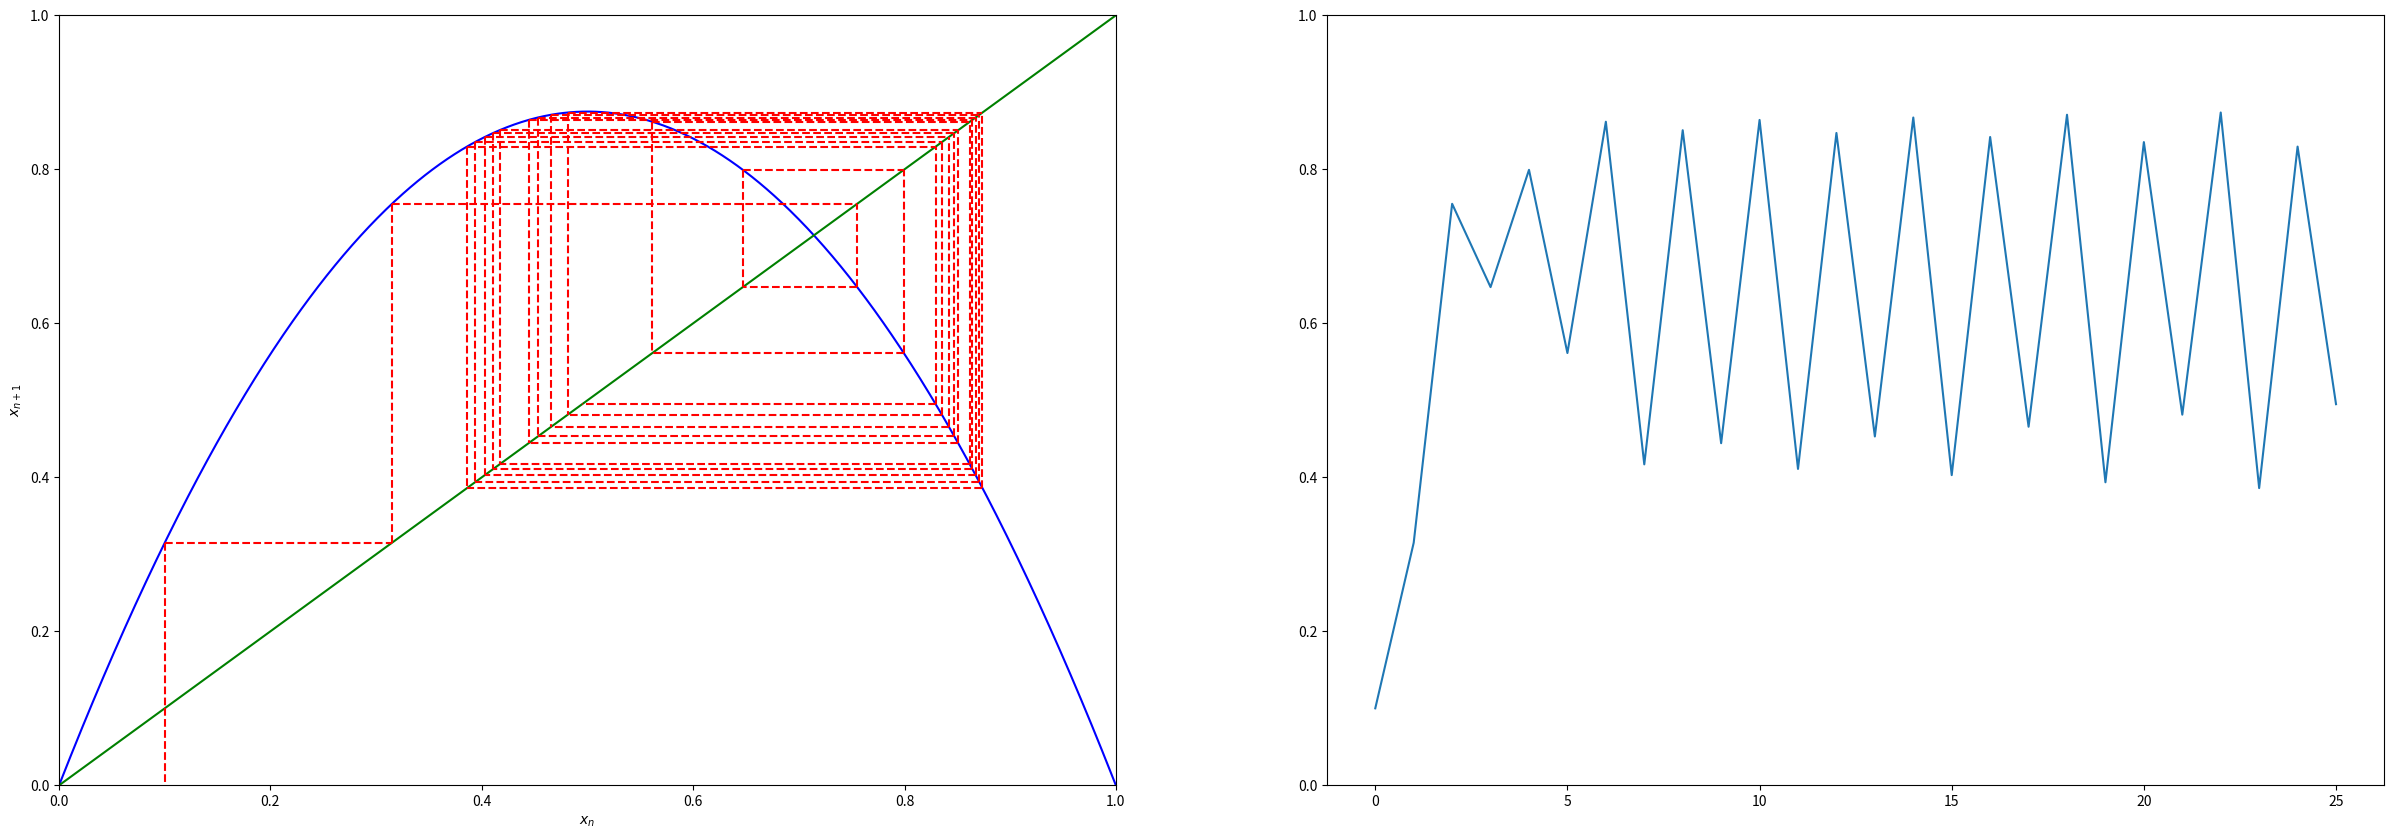

This chart was generated by the following Python code:
import matplotlib.pyplot as plt
import numpy as np

def f(a,x):
    return a*x*(1-x)

class SpiderwebDiagram():
    def __init__(self,func_para, initial_value) -> None:
        self.func_para = func_para
        self.initial_value = initial_value
        self.x_n = []
        self.x_n1 = []

    def solve_xn(self):
        self.x_n=np.array([self.initial_value])
        for i in range(26):
            self.x_n = np.append(self.x_n,[f(self.func_para, self.x_n[i])])
        self.x_n = np.delete(self.x_n, -1)    
        
    def solve_xn1(self):
        for i in range(26):
            self.x_n1 = np.append(self.x_n1, [f(self.func_para, self.x_n[i])])
            
    def show_spiderweb(self):
        n=np.linspace(0,25,26)
        x=np.linspace(0,1,1000)
        y=f(self.func_para,x)
        self.solve_xn()
        self.solve_xn1()
        fig=plt.figure(figsize = (30,10))
        fig1= fig.add_subplot(1,2,1)
        fig1.plot(x,y,'-', color="blue")
        fig1.plot([0,1],[0,1], color="green")
        fig1.plot([self.x_n[0],self.x_n[0]],[self.x_n[0],0],linestyle="dashed",color="red")
        for j in range(25):
            fig1.plot([self.x_n[j],self.x_n1[j]],[self.x_n1[j],self.x_n1[j]],linestyle="dashed",color="red")
            fig1.plot([self.x_n[j],self.x_n[j]],[self.x_n1[j],self.x_n[j]],linestyle="dashed",color="red")

        fig1.set_xlim([0,1])
        fig1.set_ylim([0,1])
        fig1.set_ylabel(r"$x_{n+1}$")
        fig1.set_xlabel(r"$x_n$")
        
        fig2=fig.add_subplot(1,2,2)
        fig2.plot(n,self.x_n)
        fig2.set_ylim([0,1])
        
        plt.show()
            
if __name__ == '__main__':
    spider = SpiderwebDiagram(3.5, 0.1)
    spider.show_spiderweb()



        